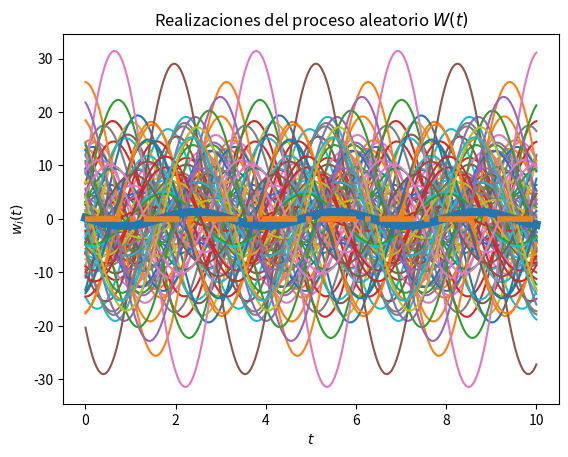
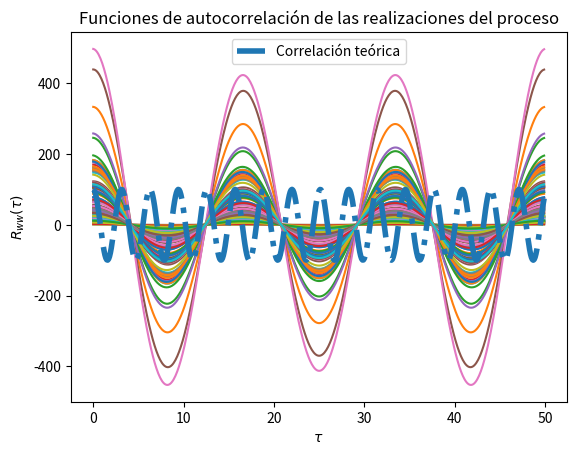

Generate these figures, in order, with matplotlib:
# Base para la solución del Laboratorio 4
#aqui se hizo un cambio
#blablabla
# Los parámetros T, t_final y N son elegidos arbitrariamente

import numpy as np
from scipy import stats
import matplotlib.pyplot as plt
#Se nombra una variable para la varianza.
d = 10
g = 2
# Variables aleatorias A y Z
vaX = stats.norm(0, np.sqrt(d*d))
vaY = stats.norm(0, np.sqrt(d*d))

# Creación del vector de tiempo
T = 500			# número de elementos
t_final = 10	# tiempo en segundos
t = np.linspace(0, t_final, T)

# Inicialización del proceso aleatorio W(t) con N realizaciones
N = 90
W_t = np.empty((N, len(t)))	# N funciones del tiempo x(t) con T puntos

# Creación de las muestras del proceso W(t) (X y Y independientes)
for i in range(N):
	X = vaX.rvs()
	Y = vaY.rvs()
	w_t = X * np.cos(g * t) + Y * np.sin(g * t)
	W_t[i,:] = w_t
	plt.plot(t, w_t)

# Promedio de las N realizaciones en cada instante (cada punto en t)
P = [np.mean(W_t[:,i]) for i in range(len(t))]
plt.plot(t, P, lw=6)

# Graficar el resultado teórico del valor esperado
E = np.zeros(1) * t  #se crea un vector de ceros de tamaño t.
plt.plot(t, E, '-.', lw=4)

# Mostrar las realizaciones, y su promedio calculado y teórico
plt.title('Realizaciones del proceso aleatorio $W(t)$')
plt.xlabel('$t$')
plt.ylabel('$w_i(t)$')
plt.show()

# T valores de desplazamiento tau
desplazamiento = np.arange(T)
taus = desplazamiento/t_final

# Inicialización de matriz de valores de correlación para las N funciones
corr = np.empty((N, len(desplazamiento)))

# Nueva figura para la autocorrelación
plt.figure()

# Cálculo de correlación para cada valor de tau
for n in range(N):
	for i, tau in enumerate(desplazamiento):
		corr[n, i] = np.correlate(W_t[n,:], np.roll(W_t[n,:], tau))/T
	plt.plot(taus, corr[n,:])

# Valor teórico de correlación
Rww = (d * d) * np.cos(g * taus)

# Gráficas de correlación para cada realización y la
plt.plot(taus, Rww, '-.', lw=4, label='Correlación teórica')
plt.title('Funciones de autocorrelación de las realizaciones del proceso')
plt.xlabel(r'$\tau$')
plt.ylabel(r'$R_{ww}(\tau)$')
plt.legend()
plt.show()